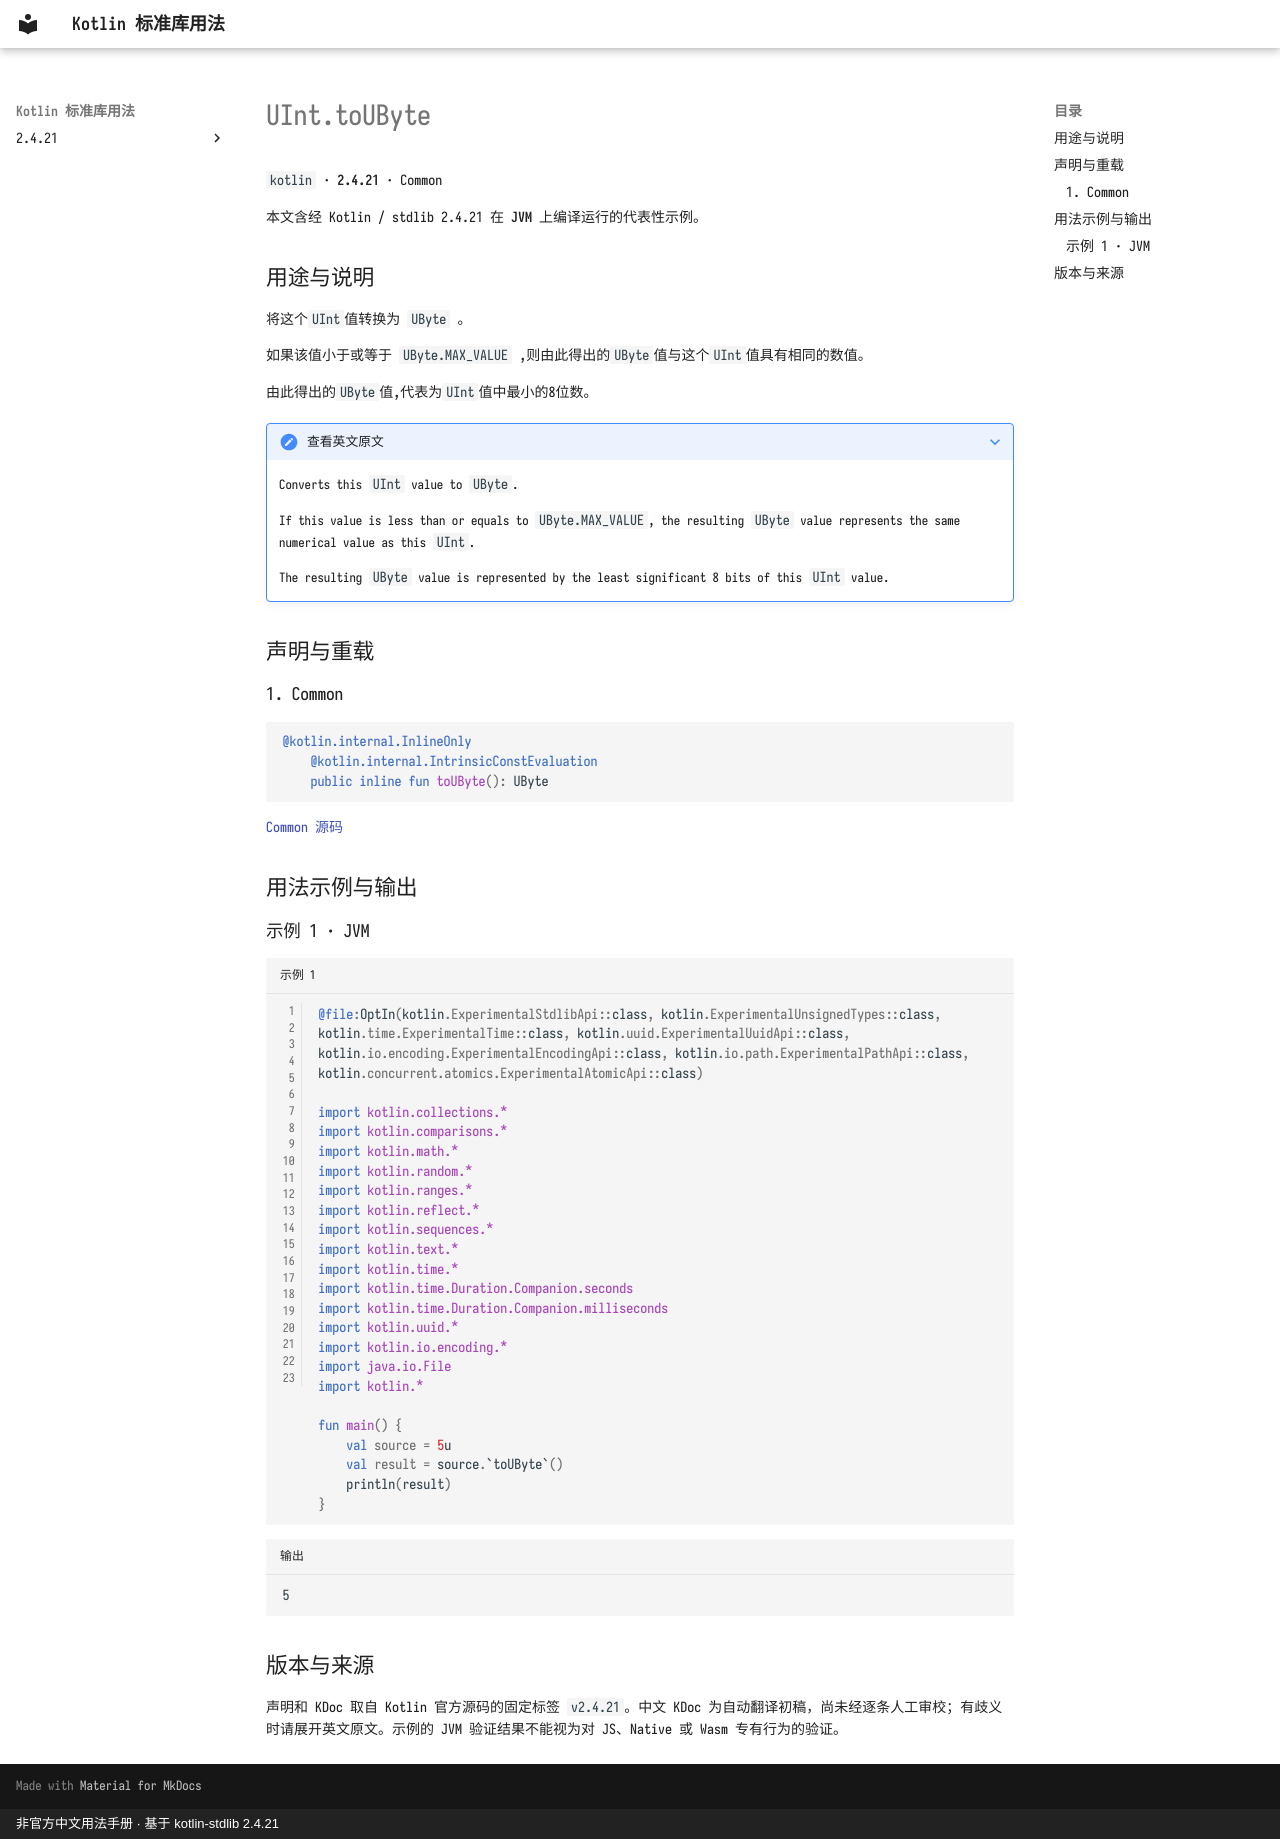

repository: oooooooko/kotlin-stdlib-docs · page: zh/api/kotlin/uint-toubyte--97ccd39a/index.html · generator: mkdocs · copyright: 非官方中文用法手册 · 基于 kotlin-stdlib 2.4.21

# UInt.toUByte

`kotlin` · **2.4.21** · Common

本文含经 Kotlin / stdlib 2.4.21 在 **JVM** 上编译运行的代表性示例。

## 用途与说明

将这个`UInt`值转换为 `UByte` 。

如果该值小于或等于 `UByte.MAX_VALUE` ,则由此得出的`UByte`值与这个`UInt`值具有相同的数值。

由此得出的`UByte`值,代表为`UInt`值中最小的8位数。

??? note "查看英文原文"

    Converts this `UInt` value to `UByte`.
    
    If this value is less than or equals to `UByte.MAX_VALUE`, the resulting `UByte` value represents
    the same numerical value as this `UInt`.
    
    The resulting `UByte` value is represented by the least significant 8 bits of this `UInt` value.

## 声明与重载

### 1. Common

```kotlin
@kotlin.internal.InlineOnly
    @kotlin.internal.IntrinsicConstEvaluation
    public inline fun toUByte(): UByte
```

[Common 源码](https://github.com/JetBrains/kotlin/blob/v2.4.21/libraries/stdlib/unsigned/src/kotlin/UInt.kt#L374)

## 用法示例与输出

### 示例 1 · JVM

```kotlin title="示例 1" linenums="1"
@file:OptIn(kotlin.ExperimentalStdlibApi::class, kotlin.ExperimentalUnsignedTypes::class, kotlin.time.ExperimentalTime::class, kotlin.uuid.ExperimentalUuidApi::class, kotlin.io.encoding.ExperimentalEncodingApi::class, kotlin.io.path.ExperimentalPathApi::class, kotlin.concurrent.atomics.ExperimentalAtomicApi::class)

import kotlin.collections.*
import kotlin.comparisons.*
import kotlin.math.*
import kotlin.random.*
import kotlin.ranges.*
import kotlin.reflect.*
import kotlin.sequences.*
import kotlin.text.*
import kotlin.time.*
import kotlin.time.Duration.Companion.seconds
import kotlin.time.Duration.Companion.milliseconds
import kotlin.uuid.*
import kotlin.io.encoding.*
import java.io.File
import kotlin.*

fun main() {
    val source = 5u
    val result = source.`toUByte`()
    println(result)
}
```

```text title="输出"
5
```

## 版本与来源

声明和 KDoc 取自 Kotlin 官方源码的固定标签 `v2.4.21`。中文 KDoc 为自动翻译初稿，尚未经逐条人工审校；有歧义时请展开英文原文。示例的 JVM 验证结果不能视为对 JS、Native 或 Wasm 专有行为的验证。
